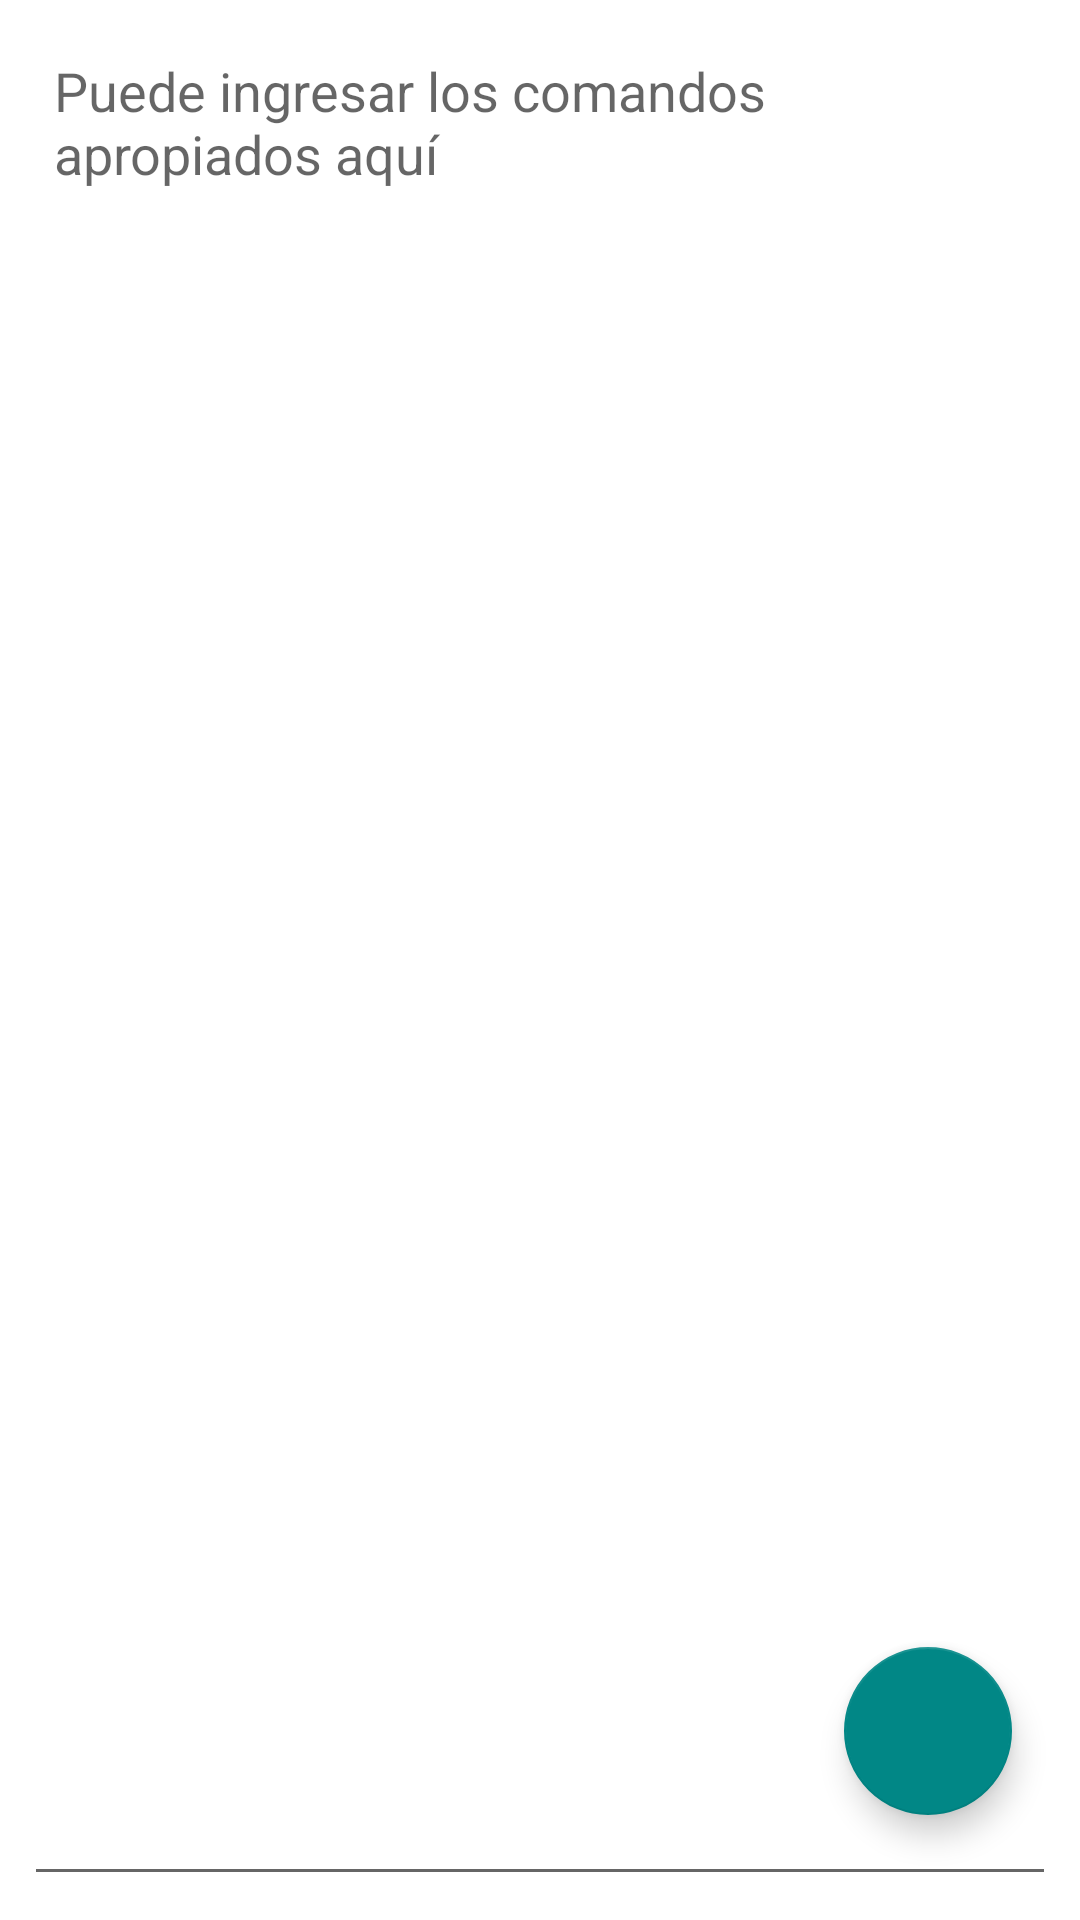

Write the Android layout XML for this screen, with the resource values it uses.
<!-- AndroidManifest.xml: application theme Theme.SyrupCharts -->
<!-- res/layout/activity_main.xml -->
<?xml version="1.0" encoding="utf-8"?>
<androidx.constraintlayout.widget.ConstraintLayout xmlns:android="http://schemas.android.com/apk/res/android"
    xmlns:app="http://schemas.android.com/apk/res-auto"
    xmlns:tools="http://schemas.android.com/tools"
    android:layout_width="match_parent"
    android:layout_height="match_parent"
    tools:context=".design.activities.MainActivity">


    <EditText
        android:id="@+id/code_input"
        android:layout_width="match_parent"
        android:layout_height="match_parent"
        android:layout_marginStart="8dp"
        android:layout_marginTop="8dp"
        android:layout_marginEnd="8dp"
        android:layout_marginBottom="8dp"
        android:ems="10"
        android:gravity="start|top"
        android:hint="@string/code_hint"
        android:importantForAutofill="no"
        android:inputType="textMultiLine"
        android:padding="10dp"
        app:layout_constraintBottom_toBottomOf="parent"
        app:layout_constraintEnd_toEndOf="parent"
        app:layout_constraintStart_toStartOf="parent"
        app:layout_constraintTop_toTopOf="parent" />

    <com.google.android.material.floatingactionbutton.FloatingActionButton
        android:id="@+id/add_code_btn"
        android:layout_width="56dp"
        android:layout_height="56dp"
        android:clickable="true"
        android:contentDescription="@string/chartify"
        android:onClick="openSliceActivity"
        app:backgroundTint="@color/teal_700"
        app:layout_constraintBottom_toBottomOf="parent"
        app:layout_constraintEnd_toEndOf="parent"
        app:layout_constraintHorizontal_bias="0.923"
        app:layout_constraintStart_toStartOf="@+id/code_input"
        app:layout_constraintTop_toTopOf="@+id/code_input"
        app:layout_constraintVertical_bias="0.939"
        app:srcCompat="@drawable/ic_baseline_addchart_24" />
</androidx.constraintlayout.widget.ConstraintLayout>
<!-- resources referenced by this layout -->
<resources>
  <color name="teal_700">#FF018786</color>
  <string name="chartify">Traducir codigo a graficas</string>
  <string name="code_hint">Puede ingresar los comandos apropiados aquí</string>
  <style name="Theme.SyrupCharts" parent="Theme.MaterialComponents.DayNight.DarkActionBar">
          
          <item name="colorPrimary">@color/purple_500</item>
          <item name="colorPrimaryVariant">@color/purple_700</item>
          <item name="colorOnPrimary">@color/white</item>
          
          <item name="colorSecondary">@color/teal_200</item>
          <item name="colorSecondaryVariant">@color/teal_700</item>
          <item name="colorOnSecondary">@color/black</item>
          
          <item name="android:statusBarColor" tools:targetApi="l">?attr/colorPrimaryVariant</item>
          
      </style>
  <color name="purple_500">#FF6200EE</color>
  <color name="purple_700">#FF3700B3</color>
  <color name="white">#FFDDDDDD</color>
  <color name="teal_200">#FF03DAC5</color>
  <color name="black">#FF000000</color>
</resources>
